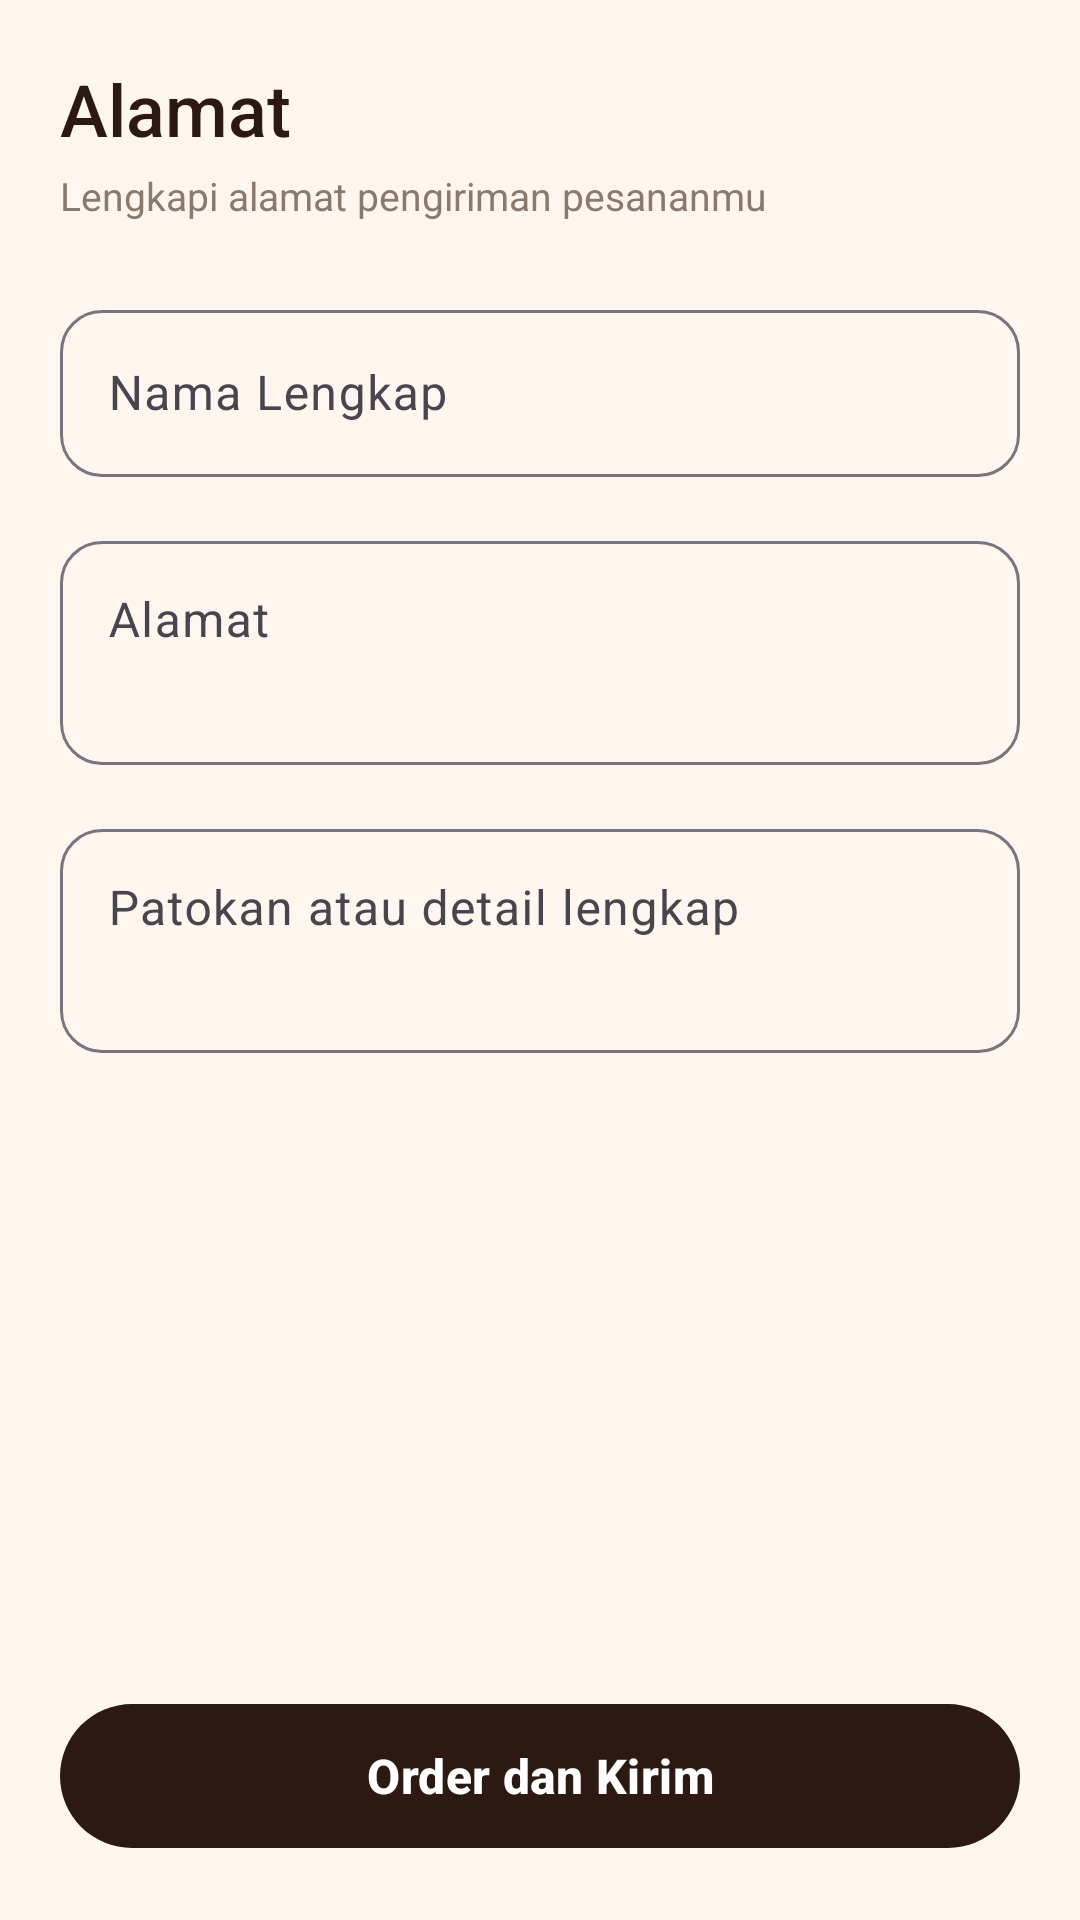

Here is an Android app screen rendered from its layout file. Give the layout XML and the strings, colors and styles it references.
<!-- AndroidManifest.xml: application theme Theme.KopiDanNyemil -->
<!-- res/layout/fragment_order.xml -->
<?xml version="1.0" encoding="utf-8"?>
<ScrollView xmlns:android="http://schemas.android.com/apk/res/android"
    xmlns:app="http://schemas.android.com/apk/res-auto"
    android:layout_width="match_parent"
    android:layout_height="match_parent"
    android:background="@color/cream"
    android:fillViewport="true">

    <LinearLayout
        android:layout_width="match_parent"
        android:layout_height="wrap_content"
        android:orientation="vertical"
        android:padding="20dp">

        <TextView
            android:layout_width="wrap_content"
            android:layout_height="wrap_content"
            android:fontFamily="sans-serif-medium"
            android:text="@string/order_title"
            android:textColor="@color/espresso"
            android:textSize="24sp" />

        <TextView
            android:layout_width="wrap_content"
            android:layout_height="wrap_content"
            android:layout_marginTop="4dp"
            android:text="@string/order_subtitle"
            android:textColor="@color/muted"
            android:textSize="13sp" />

        <com.google.android.material.textfield.TextInputLayout
            android:id="@+id/tilNama"
            style="@style/Widget.Material3.TextInputLayout.OutlinedBox"
            android:layout_width="match_parent"
            android:layout_height="wrap_content"
            android:layout_marginTop="24dp"
            android:hint="@string/hint_nama_lengkap"
            app:boxCornerRadiusBottomEnd="14dp"
            app:boxCornerRadiusBottomStart="14dp"
            app:boxCornerRadiusTopEnd="14dp"
            app:boxCornerRadiusTopStart="14dp">

            <com.google.android.material.textfield.TextInputEditText
                android:id="@+id/etNama"
                android:layout_width="match_parent"
                android:layout_height="wrap_content"
                android:inputType="textPersonName|textCapWords" />
        </com.google.android.material.textfield.TextInputLayout>

        <com.google.android.material.textfield.TextInputLayout
            android:id="@+id/tilAlamat"
            style="@style/Widget.Material3.TextInputLayout.OutlinedBox"
            android:layout_width="match_parent"
            android:layout_height="wrap_content"
            android:layout_marginTop="16dp"
            android:hint="@string/hint_alamat"
            app:boxCornerRadiusBottomEnd="14dp"
            app:boxCornerRadiusBottomStart="14dp"
            app:boxCornerRadiusTopEnd="14dp"
            app:boxCornerRadiusTopStart="14dp">

            <com.google.android.material.textfield.TextInputEditText
                android:id="@+id/etAlamat"
                android:layout_width="match_parent"
                android:layout_height="wrap_content"
                android:gravity="top"
                android:inputType="textPostalAddress|textMultiLine"
                android:minLines="2" />
        </com.google.android.material.textfield.TextInputLayout>

        <com.google.android.material.textfield.TextInputLayout
            android:id="@+id/tilPatokan"
            style="@style/Widget.Material3.TextInputLayout.OutlinedBox"
            android:layout_width="match_parent"
            android:layout_height="wrap_content"
            android:layout_marginTop="16dp"
            android:hint="@string/hint_patokan"
            app:boxCornerRadiusBottomEnd="14dp"
            app:boxCornerRadiusBottomStart="14dp"
            app:boxCornerRadiusTopEnd="14dp"
            app:boxCornerRadiusTopStart="14dp">

            <com.google.android.material.textfield.TextInputEditText
                android:id="@+id/etPatokan"
                android:layout_width="match_parent"
                android:layout_height="wrap_content"
                android:gravity="top"
                android:inputType="textMultiLine|textCapSentences"
                android:minLines="2" />
        </com.google.android.material.textfield.TextInputLayout>

        <Space
            android:layout_width="match_parent"
            android:layout_height="0dp"
            android:layout_weight="1" />

        <com.google.android.material.button.MaterialButton
            android:id="@+id/btnOrder"
            android:layout_width="match_parent"
            android:layout_height="56dp"
            android:layout_marginTop="28dp"
            android:text="@string/btn_order_kirim"
            android:textAllCaps="false"
            android:textSize="16sp"
            android:textStyle="bold"
            app:backgroundTint="@color/espresso"
            app:cornerRadius="999dp" />
    </LinearLayout>
</ScrollView>
<!-- resources referenced by this layout -->
<resources>
  <color name="cream">#FFF7EF</color>
  <color name="espresso">#2C1A12</color>
  <color name="muted">#8A7A6E</color>
  <string name="btn_order_kirim">Order dan Kirim</string>
  <string name="hint_alamat">Alamat</string>
  <string name="hint_nama_lengkap">Nama Lengkap</string>
  <string name="hint_patokan">Patokan atau detail lengkap</string>
  <string name="order_subtitle">Lengkapi alamat pengiriman pesananmu</string>
  <string name="order_title">Alamat</string>
  <style name="Theme.KopiDanNyemil" parent="Theme.Material3.DayNight.NoActionBar">
          <item name="colorPrimary">@color/orange</item>
          <item name="colorOnPrimary">@color/white</item>
          <item name="colorSecondary">@color/green</item>
          <item name="colorOnSecondary">@color/white</item>
          <item name="android:colorBackground">@color/cream</item>
          <item name="colorSurface">@color/white</item>
          <item name="colorOnSurface">@color/ink</item>
          <item name="android:statusBarColor">@color/cream</item>
          <item name="android:windowLightStatusBar">true</item>
          <item name="android:navigationBarColor">@color/white</item>
          <item name="android:windowLightNavigationBar" tools:targetApi="27">true</item>
      </style>
  <color name="orange">#E8734A</color>
  <color name="white">#FFFFFF</color>
  <color name="green">#3E8E5A</color>
  <color name="ink">#241812</color>
</resources>
